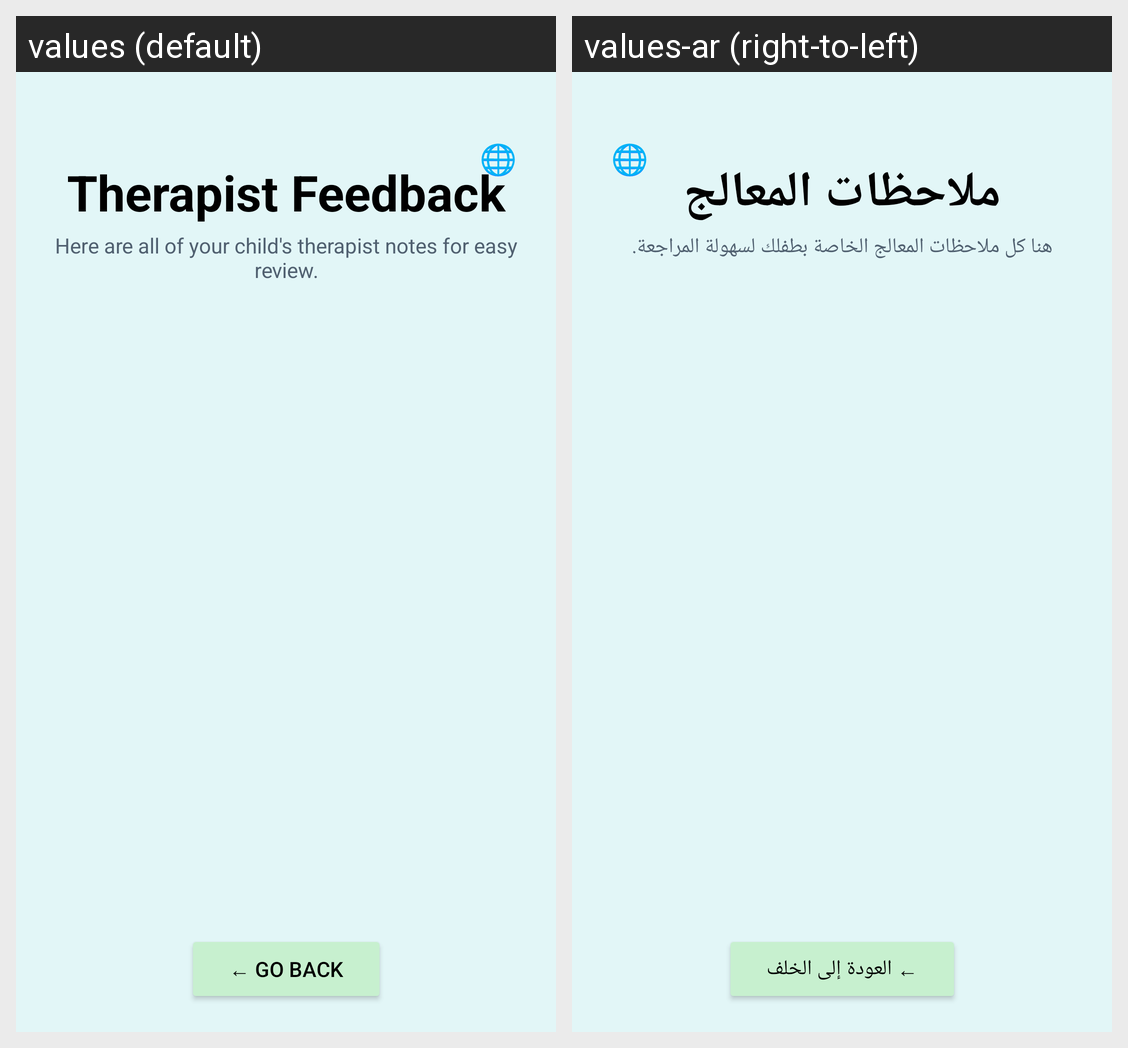

The Android screen above is rendered under two locales of the same app. Produce the string resources it draws, with the default and per-locale values.
Android screen res/layout/activity_therapist_notes.xml rendered under 2 locales, left to right: values (default), values-ar (right-to-left). Device: Nexus 5 (rendered at 1080×1920; each locale shown at half size, 540×960, under a caption strip naming it); theme Theme.ASDProject.
Strings drawn on this screen, with the default value and each locale's value (text and hints the layout hard-codes, and strings that could not be matched under every locale, appear in the picture but are not listed):

btn_lang
  values: 🌐
  values-ar: 🌐

therapist_notes_title
  values: Therapist Feedback
  values-ar: ملاحظات المعالج

therapist_notes_subtitle
  values: Here are all of your child's therapist notes for easy review.
  values-ar: هنا كل ملاحظات المعالج الخاصة بطفلك لسهولة المراجعة.

go_back
  values: ← Go Back
  values-ar: ← العودة إلى الخلف
